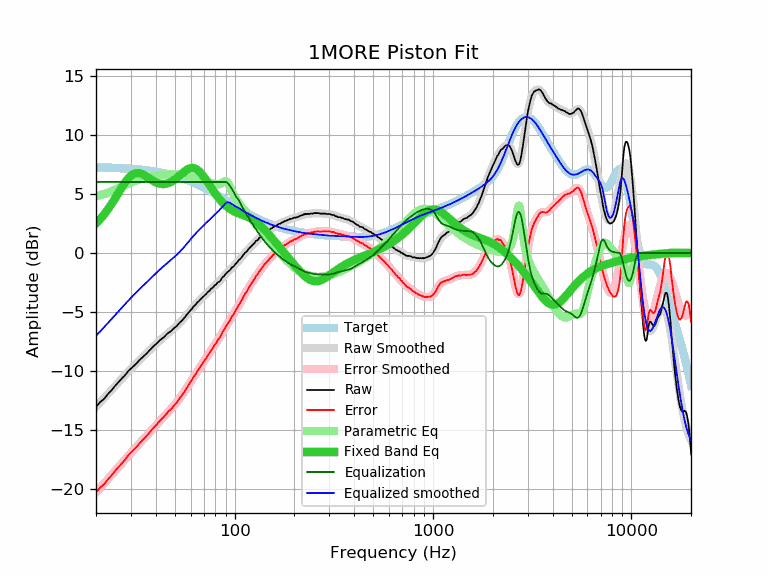

The data file committed next to this chart (first rows):
frequency, raw, error, smoothed, error_smoothed, equalization, parametric_eq, equalized_raw, equalized_smoothed, target
20, -13.00, -20.24, -13.02, -20.26, 6.00, 2.49, -7.00, -7.02, 7.24
21, -12.61, -19.84, -12.64, -19.87, 6.00, 2.86, -6.61, -6.64, 7.23
22, -12.33, -19.55, -12.27, -19.49, 6.00, 3.27, -6.33, -6.27, 7.22
23, -11.92, -19.13, -11.92, -19.13, 6.00, 3.70, -5.92, -5.92, 7.21
24, -11.60, -18.80, -11.57, -18.77, 6.00, 4.15, -5.60, -5.57, 7.20
25, -11.23, -18.42, -11.24, -18.43, 6.00, 4.63, -5.23, -5.24, 7.19
26, -10.92, -18.09, -10.92, -18.10, 6.00, 5.09, -4.92, -4.92, 7.17
27, -10.61, -17.77, -10.62, -17.78, 6.00, 5.54, -4.61, -4.62, 7.16
28, -10.35, -17.49, -10.33, -17.48, 6.00, 5.94, -4.35, -4.33, 7.14
29, -10.01, -17.14, -10.06, -17.19, 6.00, 6.28, -4.01, -4.06, 7.13
30, -9.78, -16.89, -9.80, -16.91, 6.00, 6.54, -3.78, -3.80, 7.11
31, -9.56, -16.65, -9.55, -16.65, 6.00, 6.70, -3.56, -3.55, 7.09
32, -9.34, -16.41, -9.32, -16.39, 6.00, 6.77, -3.34, -3.32, 7.07
33, -9.09, -16.14, -9.10, -16.15, 6.00, 6.76, -3.09, -3.10, 7.05
34, -8.89, -15.92, -8.89, -15.91, 6.00, 6.69, -2.89, -2.89, 7.03
35, -8.69, -15.70, -8.68, -15.68, 6.00, 6.58, -2.69, -2.68, 7.00
36, -8.50, -15.48, -8.48, -15.46, 6.00, 6.45, -2.50, -2.48, 6.98
37, -8.29, -15.25, -8.28, -15.24, 6.00, 6.32, -2.29, -2.28, 6.95
38, -8.09, -15.02, -8.09, -15.02, 6.00, 6.19, -2.09, -2.09, 6.93
39, -7.88, -14.78, -7.91, -14.81, 6.00, 6.07, -1.88, -1.91, 6.90
40, -7.73, -14.60, -7.73, -14.60, 6.00, 5.98, -1.73, -1.73, 6.87
41, -7.55, -14.39, -7.56, -14.40, 6.00, 5.90, -1.55, -1.56, 6.84
42, -7.38, -14.19, -7.40, -14.21, 6.00, 5.85, -1.38, -1.40, 6.81
43, -7.25, -14.03, -7.24, -14.02, 6.00, 5.83, -1.25, -1.24, 6.78
44, -7.12, -13.86, -7.10, -13.84, 6.00, 5.83, -1.12, -1.10, 6.74
45, -6.95, -13.66, -6.96, -13.66, 6.00, 5.85, -0.95, -0.96, 6.71
46, -6.79, -13.46, -6.82, -13.49, 6.00, 5.89, -0.79, -0.82, 6.67
47, -6.68, -13.31, -6.69, -13.32, 6.00, 5.95, -0.68, -0.69, 6.63
48, -6.58, -13.17, -6.56, -13.15, 6.00, 6.03, -0.58, -0.56, 6.59
49, -6.43, -12.99, -6.43, -12.98, 6.00, 6.12, -0.43, -0.43, 6.55
50, -6.30, -12.81, -6.30, -12.81, 6.00, 6.22, -0.30, -0.30, 6.51
51, -6.19, -12.66, -6.16, -12.64, 6.00, 6.34, -0.19, -0.16, 6.47
52, -6.02, -12.45, -6.03, -12.46, 6.00, 6.45, -0.02, -0.03, 6.43
53, -5.87, -12.26, -5.89, -12.27, 6.00, 6.57, 0.13, 0.11, 6.39
54, -5.75, -12.09, -5.74, -12.08, 6.00, 6.69, 0.25, 0.26, 6.34
55, -5.60, -11.90, -5.59, -11.89, 6.00, 6.81, 0.40, 0.41, 6.30
56, -5.46, -11.71, -5.44, -11.69, 6.00, 6.91, 0.54, 0.56, 6.25
57, -5.28, -11.48, -5.29, -11.49, 6.00, 7.00, 0.72, 0.71, 6.20
58, -5.13, -11.28, -5.14, -11.29, 6.00, 7.08, 0.87, 0.86, 6.15
59, -4.99, -11.10, -4.99, -11.09, 6.00, 7.13, 1.01, 1.01, 6.11
60, -4.83, -10.89, -4.84, -10.90, 6.00, 7.17, 1.17, 1.16, 6.06
61, -4.71, -10.72, -4.70, -10.71, 6.00, 7.18, 1.29, 1.30, 6.01
62, -4.54, -10.50, -4.56, -10.52, 6.00, 7.17, 1.46, 1.44, 5.96
63, -4.43, -10.34, -4.43, -10.34, 6.00, 7.14, 1.57, 1.57, 5.90
64, -4.33, -10.18, -4.31, -10.16, 6.00, 7.09, 1.67, 1.69, 5.85
65, -4.15, -9.95, -4.18, -9.99, 6.00, 7.01, 1.85, 1.82, 5.80
66, -4.08, -9.83, -4.07, -9.82, 6.00, 6.92, 1.92, 1.93, 5.75
67, -3.95, -9.65, -3.96, -9.65, 6.00, 6.81, 2.05, 2.04, 5.69
68, -3.86, -9.50, -3.85, -9.49, 6.00, 6.69, 2.14, 2.15, 5.64
69, -3.73, -9.32, -3.74, -9.33, 6.00, 6.56, 2.27, 2.26, 5.59
70, -3.65, -9.19, -3.64, -9.18, 6.00, 6.42, 2.35, 2.36, 5.53
71, -3.54, -9.02, -3.54, -9.02, 6.00, 6.28, 2.46, 2.46, 5.48
72, -3.46, -8.89, -3.44, -8.87, 6.00, 6.13, 2.54, 2.56, 5.43
73, -3.32, -8.69, -3.34, -8.72, 6.00, 5.98, 2.68, 2.66, 5.37
74, -3.26, -8.58, -3.25, -8.57, 6.00, 5.83, 2.74, 2.75, 5.32
75, -3.17, -8.43, -3.15, -8.42, 6.00, 5.68, 2.83, 2.85, 5.26
76, -3.03, -8.24, -3.06, -8.27, 6.00, 5.54, 2.97, 2.94, 5.21
77, -2.98, -8.14, -2.97, -8.12, 6.00, 5.39, 3.02, 3.03, 5.16
78, -2.89, -7.99, -2.88, -7.98, 6.00, 5.26, 3.11, 3.12, 5.10
79, -2.76, -7.81, -2.79, -7.84, 6.00, 5.12, 3.24, 3.21, 5.05
... 553 more rows
